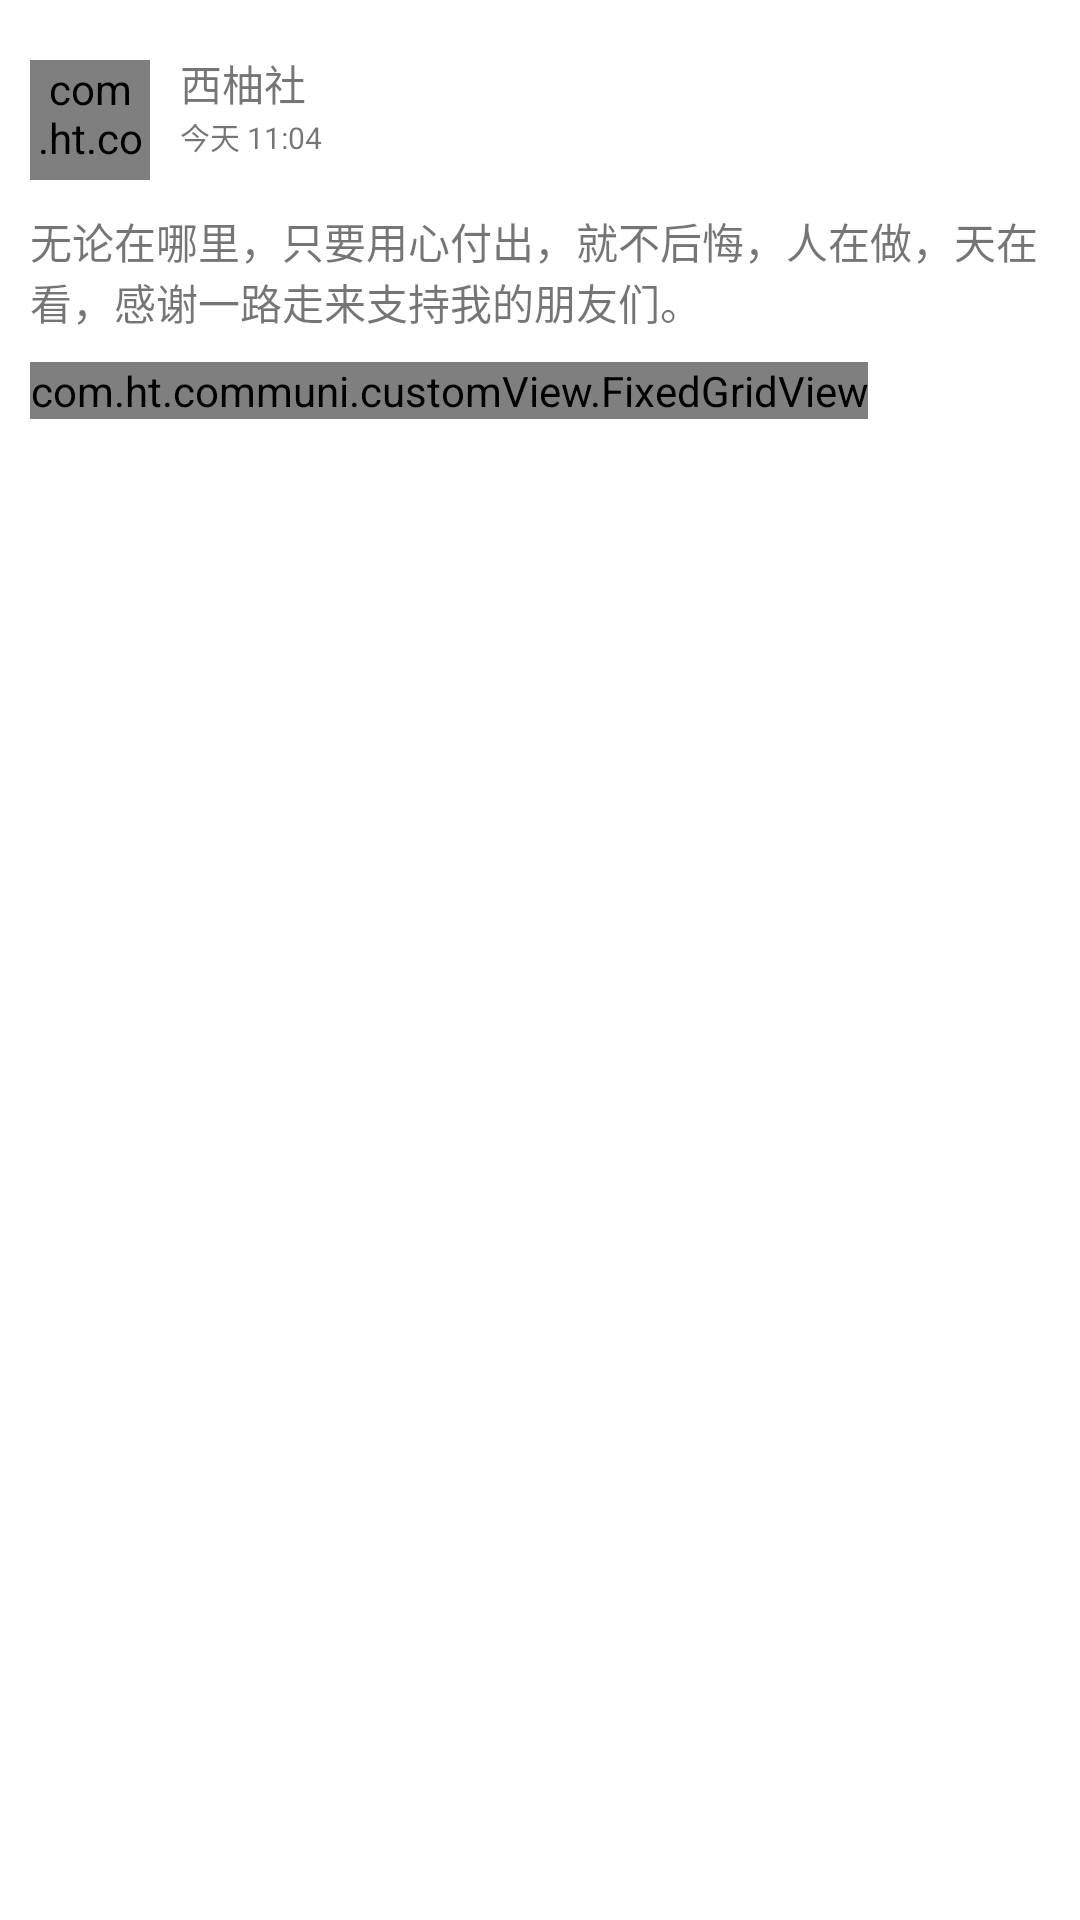

This screen was rendered from an Android layout file. Write that file and the resources it references.
<!-- AndroidManifest.xml: application theme Theme.Design.Light.NoActionBar -->
<!-- res/layout/dynamic_listviewother_item.xml -->
<?xml version="1.0" encoding="utf-8"?>
<LinearLayout xmlns:android="http://schemas.android.com/apk/res/android"
    android:layout_width="match_parent"
    android:layout_height="wrap_content"
    android:layout_marginBottom="20dp"
    android:background="@color/white"
    android:descendantFocusability="blocksDescendants"
    android:orientation="vertical">

    <LinearLayout
        android:layout_width="match_parent"
        android:layout_height="wrap_content"
        android:minHeight="180dp"
        android:orientation="vertical">

        <RelativeLayout
            android:layout_width="match_parent"
            android:layout_height="wrap_content"
            android:layout_marginTop="10dp">

            <com.ht.communi.customView.CircleImageView
                android:id="@+id/write_photo"
                android:layout_width="40dp"
                android:layout_height="40dp"
                android:layout_marginLeft="10dp"
                android:layout_marginTop="10dp"
                android:src="@mipmap/ic_launcher" />

            <LinearLayout
                android:layout_width="match_parent"
                android:layout_height="wrap_content"
                android:layout_centerVertical="true"
                android:layout_toRightOf="@+id/write_photo"
                android:orientation="vertical">

                <TextView
                    android:id="@+id/write_name"
                    android:layout_width="wrap_content"
                    android:layout_height="wrap_content"
                    android:layout_marginLeft="10dp"
                    android:text="西柚社"
                    android:textSize="14dp" />

                <TextView
                    android:id="@+id/write_date"
                    android:layout_width="wrap_content"
                    android:layout_height="wrap_content"
                    android:layout_centerVertical="true"
                    android:layout_marginLeft="10dp"
                    android:text="今天 11:04 "
                    android:textSize="10dp" />
            </LinearLayout>
        </RelativeLayout>

        <TextView
            android:id="@+id/dynamic_text"
            android:layout_width="match_parent"
            android:layout_height="wrap_content"
            android:layout_marginLeft="10dp"
            android:layout_marginRight="10dp"
            android:layout_marginTop="10dp"
            android:text="无论在哪里，只要用心付出，就不后悔，人在做，天在看，感谢一路走来支持我的朋友们。" />

        <com.ht.communi.customView.FixedGridView
            android:id="@+id/dynamic_photo"
            android:layout_width="wrap_content"
            android:layout_height="wrap_content"
            android:layout_marginLeft="10dp"
            android:layout_marginRight="10dp"
            android:layout_marginTop="10dp"
            android:horizontalSpacing="3dp"
            android:verticalSpacing="3dp"
            android:numColumns="3">

        </com.ht.communi.customView.FixedGridView>

    </LinearLayout>

</LinearLayout>
<!-- resources referenced by this layout -->
<resources>
  <color name="white">#ffffff</color>
</resources>
